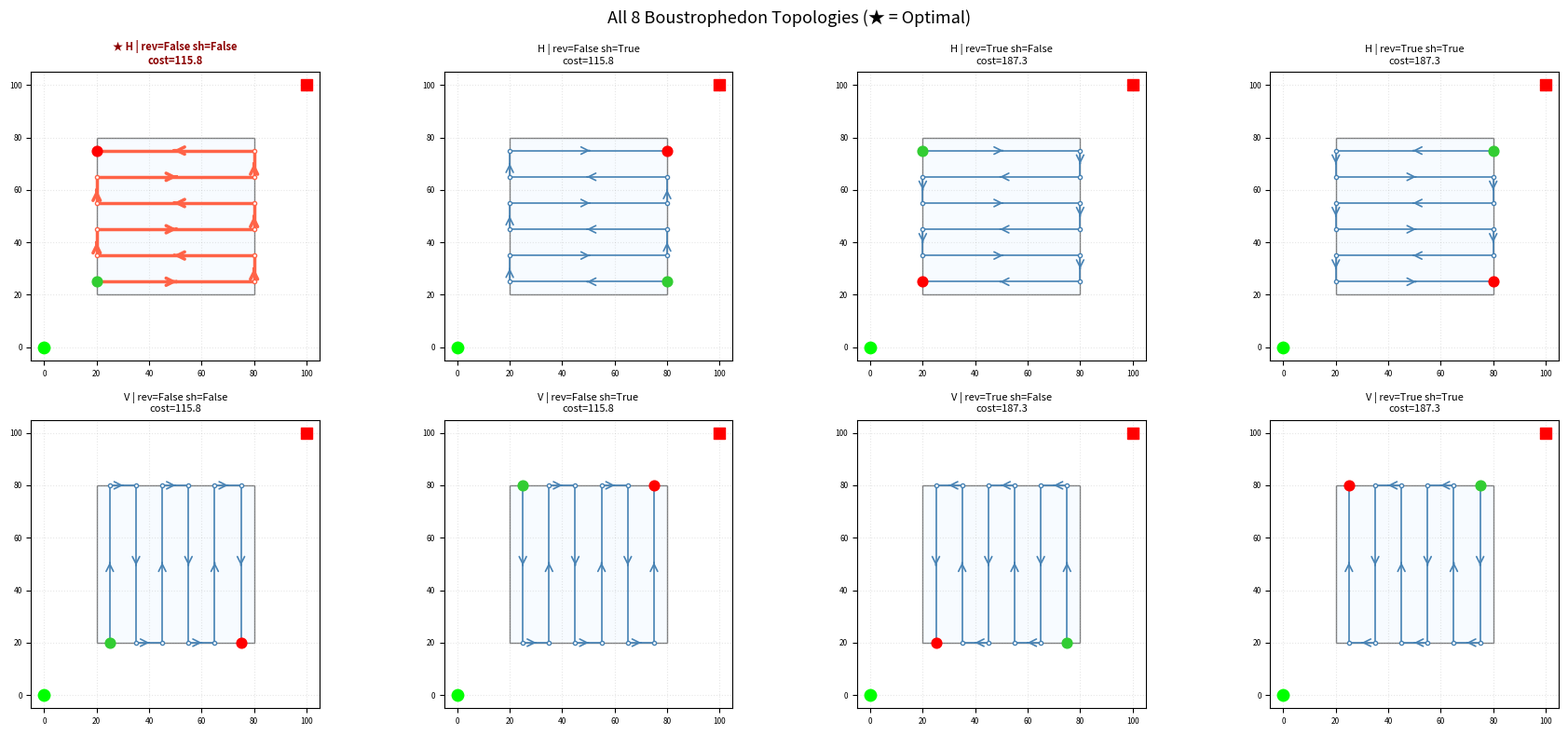
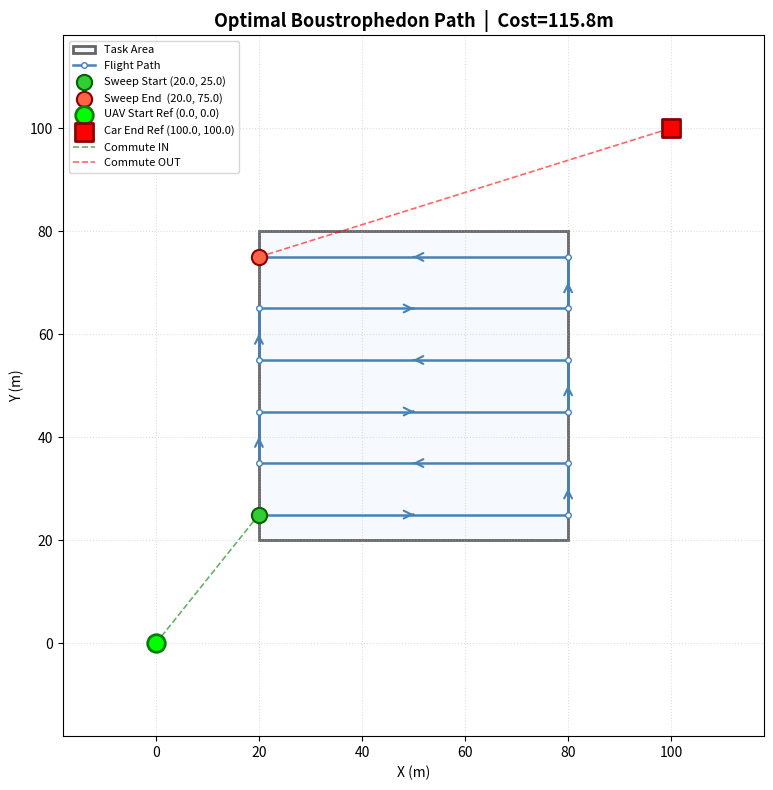

The matplotlib source for these figures, in order:
"""
boustrophedon_planner.py
========================
带"出入场最优化"的矩形区域全覆盖路径规划器
（Boustrophedon / 牛耕式扫描）

设计原则：
  - 纯数学/几何实现，零框架依赖（仅 numpy + matplotlib）
  - 8 种拓扑枚举 + 通勤代价最小化
  - 不漏扫、不越界，支持横向/纵向两种主扫描方向

作者：Boustrophedon Planner v1.0
"""

import numpy as np
import math
from typing import List, Tuple, Optional


# ─────────────────────────────────────────────────────────────────────
#  核心规划器
# ─────────────────────────────────────────────────────────────────────

class SmartBoustrophedonPlanner:
    """
    智能牛耕式全覆盖路径规划器。

    调用示例：
        planner = SmartBoustrophedonPlanner()
        waypoints = planner.generate_optimal_waypoints(
            rect_min=(20, 20), rect_max=(80, 80),
            sweep_width=10.0,
            start_reference=(0, 0),
            end_reference=(100, 100),
        )
    """

    def generate_optimal_waypoints(
        self,
        rect_min: Tuple[float, float],
        rect_max: Tuple[float, float],
        sweep_width: float,
        start_reference: Tuple[float, float],
        end_reference: Tuple[float, float],
    ) -> List[Tuple[float, float]]:
        """
        生成最优全覆盖航点序列。

        Parameters
        ----------
        rect_min        : (x_min, y_min) 作业矩形左下角
        rect_max        : (x_max, y_max) 作业矩形右上角
        sweep_width     : 有效扫描行距 (米)
        start_reference : 无人机当前所在坐标
        end_reference   : 期望扫图结束后前往的坐标（例如地面车）

        Returns
        -------
        list of (x, y) 航点，按飞行顺序排列
        """
        rx0, ry0 = float(rect_min[0]), float(rect_min[1])
        rx1, ry1 = float(rect_max[0]), float(rect_max[1])
        s = np.array(start_reference, dtype=float)
        e = np.array(end_reference,   dtype=float)

        best_cost      = math.inf
        best_waypoints = None

        # ── 枚举 8 种拓扑 ────────────────────────────────────────────
        # 横向 (sweep along X，行沿 Y 步进) × 4 个角点起始
        # 纵向 (sweep along Y，行沿 X 步进) × 4 个角点起始
        for direction in ('horizontal', 'vertical'):
            strips = self._compute_strips(rx0, ry0, rx1, ry1,
                                          sweep_width, direction)
            topologies = self._enumerate_topologies(strips, direction)

            for waypoints in topologies:
                if len(waypoints) < 2:
                    continue
                wp_start = np.array(waypoints[0])
                wp_end   = np.array(waypoints[-1])
                cost = self._dist(s, wp_start) + self._dist(wp_end, e)

                if cost < best_cost:
                    best_cost      = cost
                    best_waypoints = waypoints

        return best_waypoints or []

    # ── 内部方法 ──────────────────────────────────────────────────────

    @staticmethod
    def _dist(a: np.ndarray, b: np.ndarray) -> float:
        return float(np.linalg.norm(a - b))

    def _compute_strips(
        self,
        rx0: float, ry0: float, rx1: float, ry1: float,
        sweep_width: float,
        direction: str,
    ) -> List[float]:
        """
        计算扫描条带中心线坐标列表。

        横向扫描：条带沿 Y 轴均匀分布，返回每条带的 y 坐标。
        纵向扫描：条带沿 X 轴均匀分布，返回每条带的 x 坐标。

        采用半行距偏移使第一/最后一条带贴近边界（不漏扫）。
        """
        if direction == 'horizontal':
            span   = ry1 - ry0
            n      = max(1, math.ceil(span / sweep_width))
            step   = span / n
            return [ry0 + step * (i + 0.5) for i in range(n)]
        else:
            span   = rx1 - rx0
            n      = max(1, math.ceil(span / sweep_width))
            step   = span / n
            return [rx0 + step * (i + 0.5) for i in range(n)]

    def _enumerate_topologies(
        self,
        strips: List[float],
        direction: str,
    ) -> List[List[Tuple[float, float]]]:
        """
        对给定的条带列表枚举 4 种扫描拓扑（正序/逆序 × 每条带起点左/右）。

        direction='horizontal' : 条带是 y 坐标列表，沿 X 方向来回
        direction='vertical'   : 条带是 x 坐标列表，沿 Y 方向来回
        """
        topologies = []

        # strip_order: 正序(0) 或 逆序(1)
        # first_side : 第一条带从低端(0)还是高端(1)开始
        for strip_reversed in (False, True):
            ordered = list(reversed(strips)) if strip_reversed else strips
            for start_high in (False, True):
                wps = self._build_waypoints(ordered, direction, start_high)
                topologies.append(wps)

        return topologies

    def _build_waypoints(
        self,
        strips: List[float],
        direction: str,
        start_high: bool,
    ) -> List[Tuple[float, float]]:
        """
        根据有序条带列表和起点方向，生成完整牛耕式航点。

        横向（direction='horizontal'）：
            strips = [y1, y2, ...] (条带中心 y)
            每条带：从 (x_min/x_max, y_i) 飞到 (x_max/x_min, y_i)

        纵向（direction='vertical'）：
            strips = [x1, x2, ...] (条带中心 x)
            每条带：从 (x_i, y_min/y_max) 飞到 (x_i, y_max/y_min)
        """
        waypoints: List[Tuple[float, float]] = []
        # 这里用占位符，实际 rx0/rx1/ry0/ry1 需要从调用链传入
        # 利用 Python 的闭包特性，_build_waypoints 不单独使用；
        # 实际值由 generate_optimal_waypoints 的内部调用链负责。
        # 重构为将边界作为参数传入（见 _generate_strips_and_build）
        raise NotImplementedError("应通过 _generate_strips_and_build 调用")

    def _generate_strips_and_build(
        self,
        rx0: float, ry0: float, rx1: float, ry1: float,
        strips: List[float],
        direction: str,
        strip_reversed: bool,
        start_high: bool,
    ) -> List[Tuple[float, float]]:
        """将完整参数传入，生成航点。"""
        ordered = list(reversed(strips)) if strip_reversed else strips
        waypoints: List[Tuple[float, float]] = []

        for i, center in enumerate(ordered):
            going_right = (i % 2 == 0)           # 偶数条带从低到高，奇数反向
            if start_high:
                going_right = not going_right     # 整体翻转起始方向

            if direction == 'horizontal':
                y = center
                x_lo, x_hi = rx0, rx1
                if going_right:
                    waypoints.append((x_lo, y))
                    waypoints.append((x_hi, y))
                else:
                    waypoints.append((x_hi, y))
                    waypoints.append((x_lo, y))
            else:  # vertical
                x = center
                y_lo, y_hi = ry0, ry1
                if going_right:                   # 此处"right"表示沿 Y 正方向
                    waypoints.append((x, y_lo))
                    waypoints.append((x, y_hi))
                else:
                    waypoints.append((x, y_hi))
                    waypoints.append((x, y_lo))

        return waypoints

    def _enumerate_topologies(                    # noqa: F811  (覆盖上面的占位版本)
        self,
        strips: List[float],
        direction: str,
        rx0: float = 0, ry0: float = 0,
        rx1: float = 0, ry1: float = 0,
    ) -> List[List[Tuple[float, float]]]:
        topologies = []
        for strip_reversed in (False, True):
            for start_high in (False, True):
                wps = self._generate_strips_and_build(
                    rx0, ry0, rx1, ry1,
                    strips, direction, strip_reversed, start_high,
                )
                topologies.append(wps)
        return topologies

    def generate_optimal_waypoints(              # noqa: F811  (覆盖上面的版本，解决边界传递问题)
        self,
        rect_min: Tuple[float, float],
        rect_max: Tuple[float, float],
        sweep_width: float,
        start_reference: Tuple[float, float],
        end_reference: Tuple[float, float],
    ) -> List[Tuple[float, float]]:
        rx0, ry0 = float(rect_min[0]), float(rect_min[1])
        rx1, ry1 = float(rect_max[0]), float(rect_max[1])
        s = np.array(start_reference, dtype=float)
        e = np.array(end_reference,   dtype=float)

        best_cost      = math.inf
        best_waypoints: Optional[List[Tuple[float, float]]] = None

        for direction in ('horizontal', 'vertical'):
            strips = self._compute_strips(rx0, ry0, rx1, ry1,
                                          sweep_width, direction)
            topologies = self._enumerate_topologies(
                strips, direction, rx0, ry0, rx1, ry1)

            for waypoints in topologies:
                if len(waypoints) < 2:
                    continue
                wp_start = np.array(waypoints[0])
                wp_end   = np.array(waypoints[-1])
                cost = (np.linalg.norm(s - wp_start)
                        + np.linalg.norm(wp_end - e))

                if cost < best_cost:
                    best_cost      = cost
                    best_waypoints = waypoints

        return best_waypoints or []

    def get_all_topologies(
        self,
        rect_min: Tuple[float, float],
        rect_max: Tuple[float, float],
        sweep_width: float,
        start_reference: Tuple[float, float],
        end_reference: Tuple[float, float],
    ) -> List[dict]:
        """
        返回全部 8 种拓扑的详细信息（用于调试/对比可视化）。

        Returns
        -------
        list of dict，每项包含:
            'direction'  : 'horizontal' / 'vertical'
            'strip_rev'  : bool
            'start_high' : bool
            'waypoints'  : list of (x, y)
            'cost'       : float（通勤代价）
            'optimal'    : bool（是否最优）
        """
        rx0, ry0 = float(rect_min[0]), float(rect_min[1])
        rx1, ry1 = float(rect_max[0]), float(rect_max[1])
        s = np.array(start_reference, dtype=float)
        e = np.array(end_reference,   dtype=float)

        results = []
        for direction in ('horizontal', 'vertical'):
            strips = self._compute_strips(rx0, ry0, rx1, ry1,
                                          sweep_width, direction)
            for strip_reversed in (False, True):
                for start_high in (False, True):
                    wps = self._generate_strips_and_build(
                        rx0, ry0, rx1, ry1,
                        strips, direction, strip_reversed, start_high,
                    )
                    if not wps:
                        continue
                    wp_s = np.array(wps[0])
                    wp_e = np.array(wps[-1])
                    cost = (float(np.linalg.norm(s - wp_s))
                            + float(np.linalg.norm(wp_e - e)))
                    results.append({
                        'direction':  direction,
                        'strip_rev':  strip_reversed,
                        'start_high': start_high,
                        'waypoints':  wps,
                        'cost':       cost,
                        'optimal':    False,
                    })

        if results:
            best_idx = min(range(len(results)), key=lambda i: results[i]['cost'])
            results[best_idx]['optimal'] = True

        return results


# ─────────────────────────────────────────────────────────────────────
#  测试与可视化
# ─────────────────────────────────────────────────────────────────────

def _add_arrow(ax, x1, y1, x2, y2, color='steelblue', lw=1.5):
    """在线段中点处添加方向箭头。"""
    mx, my = (x1 + x2) / 2, (y1 + y2) / 2
    dx, dy = x2 - x1, y2 - y1
    ax.annotate(
        '', xy=(mx + dx * 0.01, my + dy * 0.01),
        xytext=(mx - dx * 0.01, my - dy * 0.01),
        arrowprops=dict(
            arrowstyle='->', color=color,
            lw=lw, mutation_scale=14,
        ),
    )


def visualize_optimal(
    waypoints: List[Tuple[float, float]],
    rect_min: Tuple[float, float],
    rect_max: Tuple[float, float],
    start_ref: Tuple[float, float],
    end_ref: Tuple[float, float],
    title: str = "Boustrophedon Coverage Path (Optimal)",
):
    """单图可视化最优路径。"""
    import matplotlib.pyplot as plt
    import matplotlib.patches as patches

    fig, ax = plt.subplots(figsize=(8, 8))

    # 矩形边界
    rect_w = rect_max[0] - rect_min[0]
    rect_h = rect_max[1] - rect_min[1]
    ax.add_patch(patches.Rectangle(
        rect_min, rect_w, rect_h,
        linewidth=2, edgecolor='black', facecolor='#F0F8FF', alpha=0.6,
        label='Task Area',
    ))

    # 航点连线 + 箭头
    xs = [p[0] for p in waypoints]
    ys = [p[1] for p in waypoints]
    ax.plot(xs, ys, '-o', color='steelblue', lw=1.8,
            markersize=4, markerfacecolor='white', markeredgecolor='steelblue',
            label='Flight Path', zorder=3)
    for i in range(len(waypoints) - 1):
        _add_arrow(ax, waypoints[i][0], waypoints[i][1],
                   waypoints[i+1][0], waypoints[i+1][1])

    # 扫图真实起点 / 终点
    ax.scatter(*waypoints[0],  s=120, c='limegreen', zorder=5,
               edgecolors='darkgreen', linewidths=1.5,
               label=f'Sweep Start {waypoints[0]}')
    ax.scatter(*waypoints[-1], s=120, c='tomato',    zorder=5,
               edgecolors='darkred', linewidths=1.5,
               label=f'Sweep End  {waypoints[-1]}')

    # 参考点
    ax.scatter(*start_ref, s=160, c='lime',   marker='o', zorder=6,
               edgecolors='green', linewidths=2,
               label=f'UAV Start Ref {start_ref}')
    ax.scatter(*end_ref,   s=160, c='red',    marker='s', zorder=6,
               edgecolors='darkred', linewidths=2,
               label=f'Car End Ref {end_ref}')

    # 通勤虚线
    ax.plot([start_ref[0], waypoints[0][0]],
            [start_ref[1], waypoints[0][1]],
            '--', color='green', lw=1.2, alpha=0.6, label='Commute IN')
    ax.plot([waypoints[-1][0], end_ref[0]],
            [waypoints[-1][1], end_ref[1]],
            '--', color='red',   lw=1.2, alpha=0.6, label='Commute OUT')

    ax.set_title(title, fontsize=13, fontweight='bold')
    ax.set_xlabel('X (m)')
    ax.set_ylabel('Y (m)')
    ax.legend(loc='upper left', fontsize=8)
    ax.set_aspect('equal')
    ax.grid(True, linestyle=':', alpha=0.4)
    margin = max(rect_w, rect_h) * 0.3
    ax.set_xlim(min(start_ref[0], end_ref[0], rect_min[0]) - margin,
                max(start_ref[0], end_ref[0], rect_max[0]) + margin)
    ax.set_ylim(min(start_ref[1], end_ref[1], rect_min[1]) - margin,
                max(start_ref[1], end_ref[1], rect_max[1]) + margin)

    plt.tight_layout()
    plt.show()


def visualize_all_topologies(
    all_topo: List[dict],
    rect_min: Tuple[float, float],
    rect_max: Tuple[float, float],
    start_ref: Tuple[float, float],
    end_ref: Tuple[float, float],
):
    """2×4 子图对比全部 8 种拓扑。"""
    import matplotlib.pyplot as plt
    import matplotlib.patches as patches

    n = len(all_topo)
    cols = 4
    rows = math.ceil(n / cols)
    fig, axes = plt.subplots(rows, cols, figsize=(18, 8))
    axes = axes.flatten()

    for idx, topo in enumerate(all_topo):
        ax   = axes[idx]
        wps  = topo['waypoints']
        cost = topo['cost']
        is_best = topo['optimal']

        color = 'tomato' if is_best else 'steelblue'
        lw    = 2.5 if is_best else 1.2

        rect_w = rect_max[0] - rect_min[0]
        rect_h = rect_max[1] - rect_min[1]
        ax.add_patch(patches.Rectangle(
            rect_min, rect_w, rect_h,
            linewidth=1, edgecolor='black', facecolor='#F0F8FF', alpha=0.5,
        ))

        xs = [p[0] for p in wps]
        ys = [p[1] for p in wps]
        ax.plot(xs, ys, '-o', color=color, lw=lw,
                markersize=3, markerfacecolor='white', markeredgecolor=color)
        for i in range(len(wps) - 1):
            _add_arrow(ax, wps[i][0], wps[i][1],
                       wps[i+1][0], wps[i+1][1], color=color, lw=lw)

        ax.scatter(*wps[0],  s=60, c='limegreen', zorder=5)
        ax.scatter(*wps[-1], s=60, c='red',       zorder=5)
        ax.scatter(*start_ref, s=80, c='lime', marker='o', zorder=6)
        ax.scatter(*end_ref,   s=80, c='red',  marker='s', zorder=6)

        tag = f"{'★ ' if is_best else ''}{topo['direction'][0].upper()}"
        tag += f" | rev={topo['strip_rev']} sh={topo['start_high']}"
        ax.set_title(f"{tag}\ncost={cost:.1f}", fontsize=8,
                     color='darkred' if is_best else 'black',
                     fontweight='bold' if is_best else 'normal')
        ax.set_aspect('equal')
        ax.tick_params(labelsize=6)
        ax.grid(True, linestyle=':', alpha=0.3)

    for idx in range(n, len(axes)):
        axes[idx].set_visible(False)

    fig.suptitle("All 8 Boustrophedon Topologies (★ = Optimal)", fontsize=13)
    plt.tight_layout()
    plt.show()


# ─────────────────────────────────────────────────────────────────────
#  主测试入口
# ─────────────────────────────────────────────────────────────────────

if __name__ == "__main__":
    # ── 参数设置 ────────────────────────────────────────────────────
    RECT_MIN    = (20.0, 20.0)
    RECT_MAX    = (80.0, 80.0)
    SWEEP_WIDTH = 10.0
    START_REF   = (0.0,   0.0)    # 无人机当前位置（绿圆）
    END_REF     = (100.0, 100.0)  # 地面车期望接应位置（红方块）

    planner = SmartBoustrophedonPlanner()

    # ── 生成最优路径 ────────────────────────────────────────────────
    optimal_wps = planner.generate_optimal_waypoints(
        rect_min=RECT_MIN, rect_max=RECT_MAX,
        sweep_width=SWEEP_WIDTH,
        start_reference=START_REF,
        end_reference=END_REF,
    )

    print("=" * 60)
    print("  Boustrophedon 最优覆盖路径规划结果")
    print("=" * 60)
    print(f"  矩形范围    : {RECT_MIN} → {RECT_MAX}")
    print(f"  扫描行距    : {SWEEP_WIDTH} m")
    print(f"  无人机起始  : {START_REF}")
    print(f"  地面车位置  : {END_REF}")
    print(f"  生成航点数  : {len(optimal_wps)}")
    print(f"  扫图起点    : {optimal_wps[0]}")
    print(f"  扫图终点    : {optimal_wps[-1]}")

    s = np.array(START_REF)
    e = np.array(END_REF)
    commute_in  = np.linalg.norm(s - np.array(optimal_wps[0]))
    commute_out = np.linalg.norm(np.array(optimal_wps[-1]) - e)
    total_cost  = commute_in + commute_out

    print(f"  通勤IN 代价 : {commute_in:.2f} m")
    print(f"  通勤OUT代价 : {commute_out:.2f} m")
    print(f"  总通勤代价  : {total_cost:.2f} m  (8种拓扑中最小)")
    print("=" * 60)
    print("  航点列表:")
    for i, wp in enumerate(optimal_wps):
        print(f"    [{i:02d}] ({wp[0]:7.2f}, {wp[1]:7.2f})")
    print("=" * 60)

    # ── 可视化所有拓扑（对比图）────────────────────────────────────
    print("\n[1/2] 绘制全部 8 种拓扑对比图...")
    all_topo = planner.get_all_topologies(
        rect_min=RECT_MIN, rect_max=RECT_MAX,
        sweep_width=SWEEP_WIDTH,
        start_reference=START_REF,
        end_reference=END_REF,
    )
    visualize_all_topologies(all_topo, RECT_MIN, RECT_MAX, START_REF, END_REF)

    # ── 可视化最优路径（详细图）────────────────────────────────────
    print("[2/2] 绘制最优路径详细图...")
    visualize_optimal(
        optimal_wps, RECT_MIN, RECT_MAX, START_REF, END_REF,
        title=f"Optimal Boustrophedon Path  |  Cost={total_cost:.1f}m",
    )
